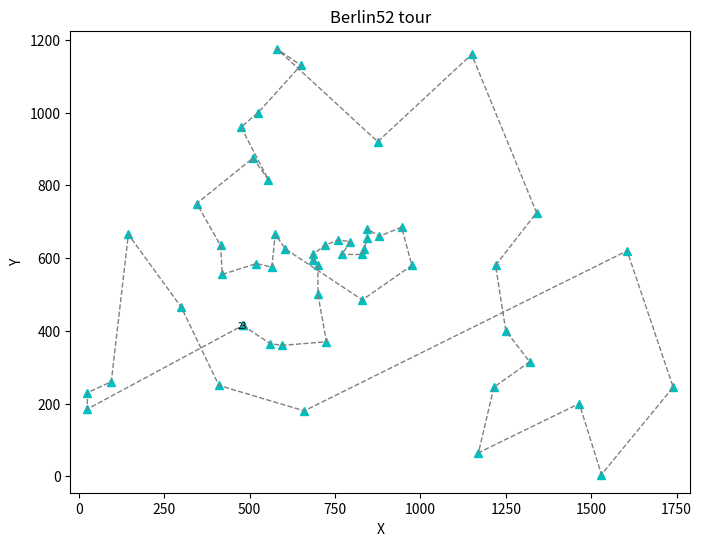
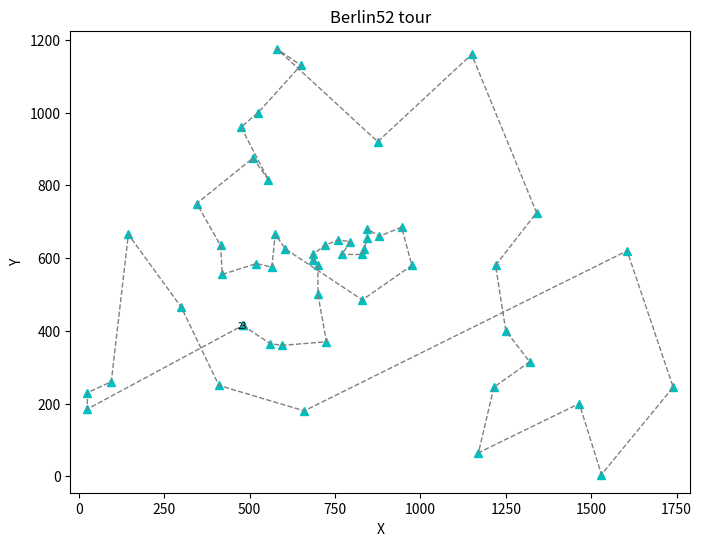

Generate these figures, in order, with matplotlib:
import matplotlib.pyplot as plt
import matplotlib.animation as animation

# 52 个城市坐标，来自 berlin52.tsp（键使用 1..52）
data = {
    1: (565.0, 575.0),
    2: (25.0, 185.0),
    3: (345.0, 750.0),
    4: (945.0, 685.0),
    5: (845.0, 655.0),
    6: (880.0, 660.0),
    7: (25.0, 230.0),
    8: (525.0, 1000.0),
    9: (580.0, 1175.0),
    10: (650.0, 1130.0),
    11: (1605.0, 620.0),
    12: (1220.0, 580.0),
    13: (1465.0, 200.0),
    14: (1530.0, 5.0),
    15: (845.0, 680.0),
    16: (725.0, 370.0),
    17: (145.0, 665.0),
    18: (415.0, 635.0),
    19: (510.0, 875.0),
    20: (560.0, 365.0),
    21: (300.0, 465.0),
    22: (520.0, 585.0),
    23: (480.0, 415.0),
    24: (835.0, 625.0),
    25: (975.0, 580.0),
    26: (1215.0, 245.0),
    27: (1320.0, 315.0),
    28: (1250.0, 400.0),
    29: (660.0, 180.0),
    30: (410.0, 250.0),
    31: (420.0, 555.0),
    32: (575.0, 665.0),
    33: (1150.0, 1160.0),
    34: (700.0, 580.0),
    35: (685.0, 595.0),
    36: (685.0, 610.0),
    37: (770.0, 610.0),
    38: (795.0, 645.0),
    39: (720.0, 635.0),
    40: (760.0, 650.0),
    41: (475.0, 960.0),
    42: (95.0, 260.0),
    43: (875.0, 920.0),
    44: (700.0, 500.0),
    45: (555.0, 815.0),
    46: (830.0, 485.0),
    47: (1170.0, 65.0),
    48: (830.0, 610.0),
    49: (605.0, 625.0),
    50: (595.0, 360.0),
    51: (1340.0, 725.0),
    52: (1740.0, 245.0)
}

# 原文件中给出的 Tour order（0 基准）
tour_zero_based = [22, 19, 49, 15, 43, 33, 34, 35, 38, 39, 37, 36, 47, 23, 4, 14, 5, 3, 24, 45, 48, 31, 0, 21, 30, 17, 2, 18, 44, 40, 7, 9, 8, 42, 32, 50, 11, 27, 26, 25, 46, 12, 13, 51, 10, 28, 29, 20, 16, 41, 6, 1]

# 转为 1 基准并闭合回路
best_path = [v + 1 for v in tour_zero_based]
best_path.append(best_path[0])

def plot_tour(data, best_path, is_save=False, gif_name="berlin52.gif", fps=5):
    """
    自包含绘制并可保存 GIF（与 bays29/ulysses16 保持相同逻辑）
    :param data: 坐标字典
    :param best_path: 包含回到起点的访问顺序（以 1 为基准）
    :param is_save: 是否保存 GIF
    :param gif_name: 输出 GIF 文件名
    :param fps: 帧率
    """
    fig, ax = plt.subplots(figsize=(8, 6))
    xs = [c[0] for c in data.values()]
    ys = [c[1] for c in data.values()]
    ax.set_xlim(min(xs) - 50, max(xs) + 50)
    ax.set_ylim(min(ys) - 50, max(ys) + 50)
    ax.set_xlabel("X")
    ax.set_ylabel("Y")
    ax.set_title("Berlin52 tour")

    x_seq = []
    y_seq = []
    frames = []
    for v in best_path:
        x_seq.append(data[v][0])
        y_seq.append(data[v][1])

        # 绘制当前帧内容（点、编号与连线），保持与 bays29/ulysses16 风格一致
        pts = ax.plot(x_seq, y_seq, 'c^', markersize=6)
        txts = [ax.text(data[v][0], data[v][1], str(v), ha='center', va='center_baseline', size=6)]
        line = ax.plot(x_seq, y_seq, '--', linewidth=1, color='gray')
        frames.append(pts + line + txts)

    ani = animation.ArtistAnimation(fig, frames, interval=int(1000/fps), repeat_delay=0)
    if is_save:
        ani.save(gif_name, writer='pillow', fps=fps)
    plt.show()

if __name__ == "__main__":
    # 运行并保存 berlin52.gif（与 bays29/ulysses16 行为一致）
    plot_tour(data, best_path, True)
    plot_tour(data, best_path, True)
